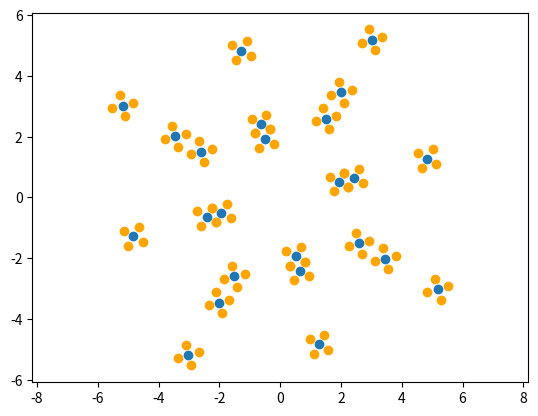

This figure's Python source:
import os
import math
import matplotlib.pyplot as plt
import numpy as np
import json

output_location = f'C:/Users/{os.getenv("MS_USER_NAME")}/Desktop/lidar_scan_calibration/coordinates.json'

coordinate_pairs = [
(2,0),
(2.5,0),
(5,0),
(0,2),
(0,2.5),
(0,5),
(2.12132034,2.12132034),
(2.82842712,2.82842712),
(4.24264068,4.24264068),
(-2.12132034,2.12132034),
(-2.82842712,2.82842712),
(-4.24264068,4.24264068),
(0,-2),
(0,-2.5),
(0,-5),
(2.12132034,-2.12132034),
(2.82842712,-2.82842712),
(4.24264068,-4.24264068),
(-2.12132034,-2.12132034),
(-2.82842712,-2.82842712),
(-4.24264068,-4.24264068),
(-2,0),
(-2.5,0),
(-5,0),
]

point_names = [
    "e2",
    "e2.5",
    "e5",
    "n2",
    "n2.5",
    "n5",
    "ne3",
    "ne4",
    "ne6",
    "nw3",
    "nw4",
    "nw6",
    "s2",
    "s2.5",
    "s5",
    "se3",
    "se4",
    "se6",
    "sw3",
    "sw4",
    "sw6",
    "w2",
    "w2.5",
    "w5"
]

degrees_rotation = 104.8
rotation_angle = degrees_rotation * (math.pi / 180)      # in radians

a = math.cos(rotation_angle)
b = -1 * math.sin(rotation_angle)
c = math.sin(rotation_angle)
d = math.cos(rotation_angle)

rotation_matrix = [a, b, c, d]

outer_left_a = math.cos(45 * (math.pi / 180))
outer_left_b = -1 * math.sin(45 * (math.pi / 180))
outer_left_c = math.sin(45 * (math.pi / 180))
outer_left_d = math.cos(45 * (math.pi / 180))

inner_left_a = math.cos(135 * (math.pi / 180))
inner_left_b = -1 * math.sin(135 * (math.pi / 180))
inner_left_c = math.sin(135 * (math.pi / 180))
inner_left_d = math.cos(135 * (math.pi / 180))

inner_right_a = math.cos(225 * (math.pi / 180))
inner_right_b = -1 * math.sin(225 * (math.pi / 180))
inner_right_c = math.sin(225 * (math.pi / 180))
inner_right_d = math.cos(225 * (math.pi / 180))

outer_right_a = math.cos(315 * (math.pi / 180))
outer_right_b = -1 * math.sin(315 * (math.pi / 180))
outer_right_c = math.sin(315 * (math.pi / 180))
outer_right_d = math.cos(315 * (math.pi / 180))


new_macroplot = {}
new_xs = []
new_ys = []
outer_left_xs = []
outer_left_ys = []
inner_left_xs = []
inner_left_ys = []
inner_right_xs = []
inner_right_ys = []
outer_right_xs = []
outer_right_ys = []

for i in range(24):
    point = coordinate_pairs[i]

    old_x = point[0]
    old_y = point[1]

    # find locations of the clip plot's original vertices
    distance_from_origin = np.sqrt(old_x**2 + old_y**2)

    scaling_factor = np.sqrt(0.125) / distance_from_origin      # scales the vector to the length of a clip plot diagonal from center to corner 
    old_tip_x = scaling_factor * old_x
    old_tip_y = scaling_factor * old_y
    
    # rotate vertices around the clip plot center (by rotating them about the origin, then translating them back by the vector)
    old_outer_left_x = outer_left_a * old_tip_x + outer_left_b * old_tip_y
    old_outer_left_y = outer_left_c * old_tip_x + outer_left_d * old_tip_y
    old_outer_left_x = old_outer_left_x + old_x
    old_outer_left_y = old_outer_left_y + old_y

    old_inner_left_x = inner_left_a * old_tip_x + inner_left_b * old_tip_y
    old_inner_left_y = inner_left_c * old_tip_x + inner_left_d * old_tip_y
    old_inner_left_x = old_inner_left_x + old_x
    old_inner_left_y = old_inner_left_y + old_y

    old_inner_right_x = inner_right_a * old_tip_x + inner_right_b * old_tip_y
    old_inner_right_y = inner_right_c * old_tip_x + inner_right_d * old_tip_y
    old_inner_right_x = old_inner_right_x + old_x
    old_inner_right_y = old_inner_right_y + old_y

    old_outer_right_x = outer_right_a * old_tip_x + outer_right_b * old_tip_y
    old_outer_right_y = outer_right_c * old_tip_x + outer_right_d * old_tip_y
    old_outer_right_x = old_outer_right_x + old_x
    old_outer_right_y = old_outer_right_y + old_y

    # rotate the points to their new coordinates
    row1 = a * old_x + b * old_y
    row2 = c * old_x + d * old_y
    new_point = (row1, row2)

    # rotate the vertices to their new coordinates
    outer_left_x = a * old_outer_left_x + b * old_outer_left_y
    outer_left_y = c * old_outer_left_x + d * old_outer_left_y

    inner_left_x = a * old_inner_left_x + b * old_inner_left_y
    inner_left_y = c * old_inner_left_x + d * old_inner_left_y

    inner_right_x = a * old_inner_right_x + b * old_inner_right_y
    inner_right_y = c * old_inner_right_x + d * old_inner_right_y

    outer_right_x = a * old_outer_right_x + b * old_outer_right_y
    outer_right_y = c * old_outer_right_x + d * old_outer_right_y

    # store all the information about the new clip plot in an object
    new_macroplot[point_names[i]] = {
        "name": point_names[i],
        "x": row1,
        "y": row2,
        
    }

    # put the locations into lists for plotting
    new_xs.append(row1)
    new_ys.append(row2)
    outer_left_xs.append(outer_left_x)
    outer_left_ys.append(outer_left_y)

    inner_left_xs.append(inner_left_x)
    inner_left_ys.append(inner_left_y)

    inner_right_xs.append(inner_right_x)
    inner_right_ys.append(inner_right_y)

    outer_right_xs.append(outer_right_x)
    outer_right_ys.append(outer_right_y)

for value in new_macroplot.values():
    print(value)

# with open(output_location, 'w') as output:
#     json.dump(new_macroplot, output)

plt.scatter(new_xs, new_ys)
plt.scatter(outer_left_xs, outer_left_ys, color='orange')
plt.scatter(inner_left_xs, inner_left_ys, color='orange')
plt.scatter(inner_right_xs, inner_right_ys, color='orange')
plt.scatter(outer_right_xs, outer_right_ys, color='orange')
plt.axis('equal')
plt.show()
